Run: headless pygame with SDL's dummy video driver; simulated clock (each Clock.tick advances the game by its frame time, no real sleeping); random seed 0; keys injected as events and as key.get_pressed() state; no mouse input.
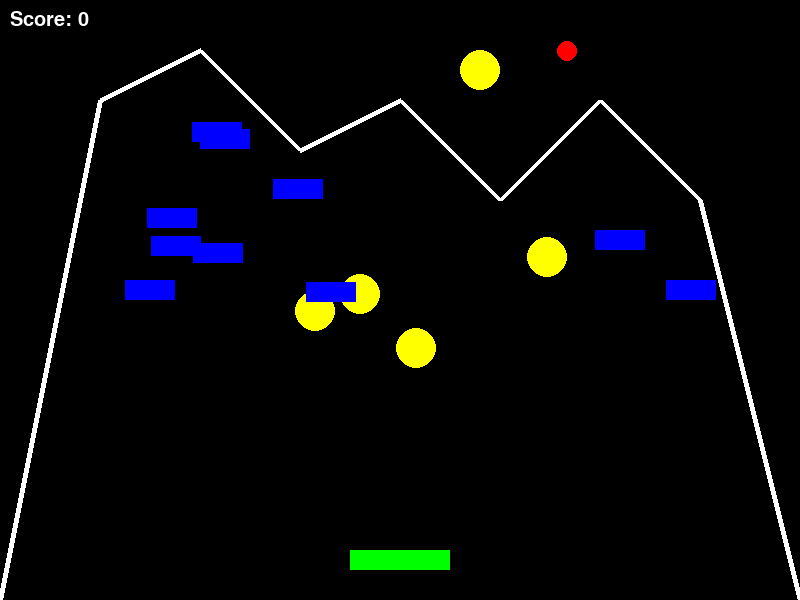
Frame 1 of 3 · flips 1–60 · no input
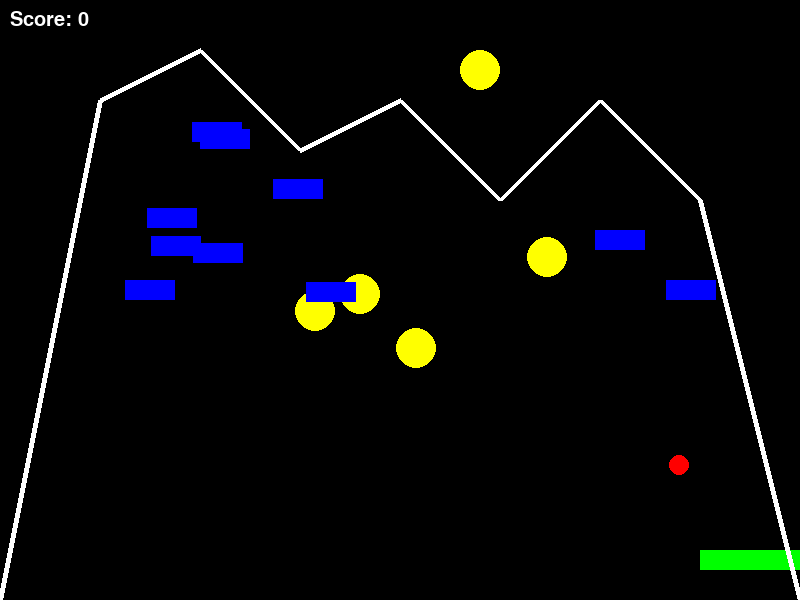
Frame 2 of 3 · flips 61–180 · tapped SPACE, RETURN · held RIGHT (→), D
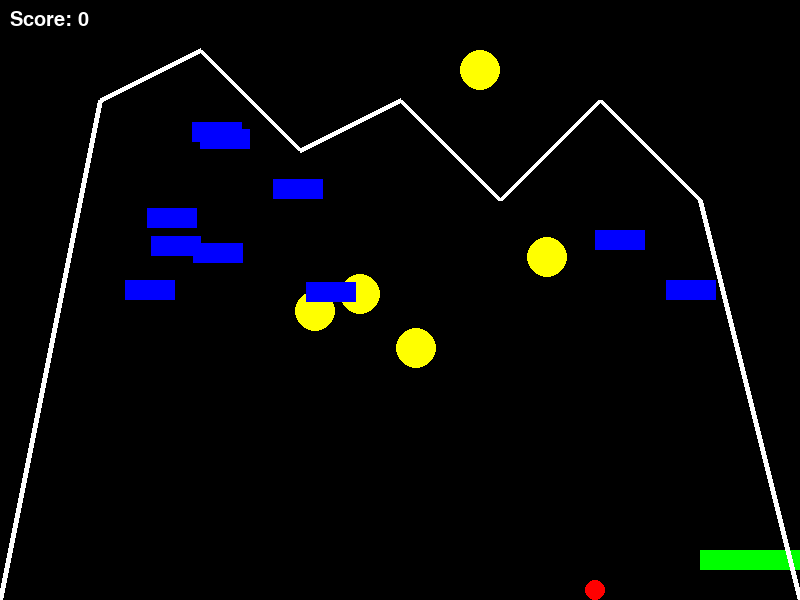
Frame 3 of 3 · flips 181–300 · held DOWN (↓), S (game ended)

The pygame program that drew these frames:

import pygame
import math
import random

# Initialize Pygame
pygame.init()

# Constants
WIDTH, HEIGHT = 800, 600
FPS = 60
BALL_RADIUS = 10
BALL_COLOR = (255, 0, 0)
PADDLE_COLOR = (0, 255, 0)
BUMPER_COLOR = (255, 255, 0)
TARGET_COLOR = (0, 0, 255)
BACKGROUND_COLOR = (0, 0, 0)
PADDLE_WIDTH, PADDLE_HEIGHT = 100, 20
SCORE_COLOR = (255, 255, 255)
FONT_SIZE = 30

# Screen setup
screen = pygame.display.set_mode((WIDTH, HEIGHT))
pygame.display.set_caption('Complicated Pinball Game')
clock = pygame.time.Clock()

# Font setup
font = pygame.font.SysFont(None, FONT_SIZE)

# Ball class
class Ball:
    def __init__(self, x, y, radius, color):
        self.x = x
        self.y = y
        self.radius = radius
        self.color = color
        self.angle = random.uniform(0, 2 * math.pi)
        self.speed = 5

    def move(self):
        self.x += self.speed * math.cos(self.angle)
        self.y += self.speed * math.sin(self.angle)

    def draw(self):
        pygame.draw.circle(screen, self.color, (int(self.x), int(self.y)), self.radius)

    def bounce(self, normal_angle):
        self.angle = 2 * normal_angle - self.angle

# Paddle class
class Paddle:
    def __init__(self, x, y, width, height, color):
        self.x = x
        self.y = y
        self.width = width
        self.height = height
        self.color = color

    def draw(self):
        pygame.draw.rect(screen, self.color, (self.x, self.y, self.width, self.height))

    def move(self, direction):
        self.x += direction * 10
        if self.x < 0:
            self.x = 0
        elif self.x + self.width > WIDTH:
            self.x = WIDTH - self.width

# Bumper class
class Bumper:
    def __init__(self, x, y, radius, color):
        self.x = x
        self.y = y
        self.radius = radius
        self.color = color

    def draw(self):
        pygame.draw.circle(screen, self.color, (int(self.x), int(self.y)), self.radius)

    def collide(self, ball):
        dist = math.hypot(ball.x - self.x, ball.y - self.y)
        if dist < self.radius + ball.radius:
            angle = math.atan2(ball.y - self.y, ball.x - self.x)
            ball.bounce(angle)

# Target class
class Target:
    def __init__(self, x, y, width, height, color):
        self.x = x
        self.y = y
        self.width = width
        self.height = height
        self.color = color
        self.hit = False

    def draw(self):
        if not self.hit:
            pygame.draw.rect(screen, self.color, (self.x, self.y, self.width, self.height))

    def collide(self, ball):
        if not self.hit and self.x < ball.x < self.x + self.width and self.y < ball.y < self.y + self.height:
            self.hit = True
            return True
        return False

# Complicated board with obstacles
def draw_board():
    pygame.draw.line(screen, (255, 255, 255), (100, 100), (200, 50), 5)
    pygame.draw.line(screen, (255, 255, 255), (200, 50), (300, 150), 5)
    pygame.draw.line(screen, (255, 255, 255), (300, 150), (400, 100), 5)
    pygame.draw.line(screen, (255, 255, 255), (400, 100), (500, 200), 5)
    pygame.draw.line(screen, (255, 255, 255), (500, 200), (600, 100), 5)
    pygame.draw.line(screen, (255, 255, 255), (600, 100), (700, 200), 5)
    pygame.draw.line(screen, (255, 255, 255), (700, 200), (WIDTH, HEIGHT), 5)
    pygame.draw.line(screen, (255, 255, 255), (0, HEIGHT), (100, 100), 5)

def display_score(score):
    text = font.render(f'Score: {score}', True, SCORE_COLOR)
    screen.blit(text, (10, 10))

def main():
    run = True
    ball = Ball(WIDTH // 2, HEIGHT // 2, BALL_RADIUS, BALL_COLOR)
    paddle = Paddle(WIDTH // 2 - PADDLE_WIDTH // 2, HEIGHT - 50, PADDLE_WIDTH, PADDLE_HEIGHT, PADDLE_COLOR)
    bumpers = [Bumper(random.randint(50, WIDTH - 50), random.randint(50, HEIGHT - 200), 20, BUMPER_COLOR) for _ in range(5)]
    targets = [Target(random.randint(50, WIDTH - 100), random.randint(50, HEIGHT - 300), 50, 20, TARGET_COLOR) for _ in range(10)]
    score = 0

    while run:
        clock.tick(FPS)
        screen.fill(BACKGROUND_COLOR)

        for event in pygame.event.get():
            if event.type == pygame.QUIT:
                run = False

        keys = pygame.key.get_pressed()
        if keys[pygame.K_LEFT]:
            paddle.move(-1)
        if keys[pygame.K_RIGHT]:
            paddle.move(1)

        ball.move()
        ball.draw()
        paddle.draw()
        draw_board()
        display_score(score)

        # Ball collision with screen edges
        if ball.x - ball.radius <= 0 or ball.x + ball.radius >= WIDTH:
            ball.angle = math.pi - ball.angle
        if ball.y - ball.radius <= 0:
            ball.angle = -ball.angle
        if ball.y + ball.radius >= HEIGHT:
            run = False  # Ball fell off the bottom

        # Ball collision with paddle
        if (paddle.y < ball.y + ball.radius < paddle.y + paddle.height and
                paddle.x < ball.x < paddle.x + paddle.width):
            ball.angle = -ball.angle
            score += 10

        # Ball collision with bumpers
        for bumper in bumpers:
            bumper.draw()
            bumper.collide(ball)

        # Ball collision with targets
        for target in targets:
            if target.collide(ball):
                score += 50
            target.draw()

        pygame.display.flip()

    pygame.quit()

if __name__ == "__main__":
    main()
